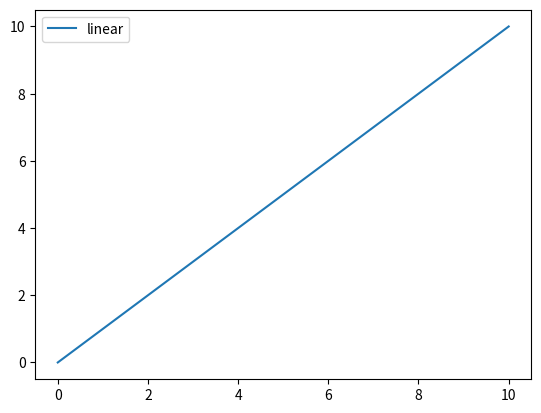

This chart was generated by the following Python code:
# Import the necessary packages and modules
import matplotlib.pyplot as plt
import numpy as np

# Prepare the data
# x = np.linspace(0, 10, 100)
x = np.linspace(start=0, stop=10, num=20)
print(x)

# Plot the data
plt.plot(x, x, label='linear')

# Add a legend
plt.legend()

# Show the plot
plt.show()

# Reference :
# 1) https://docs.scipy.org/doc/numpy/reference/generated/numpy.linspace.html
